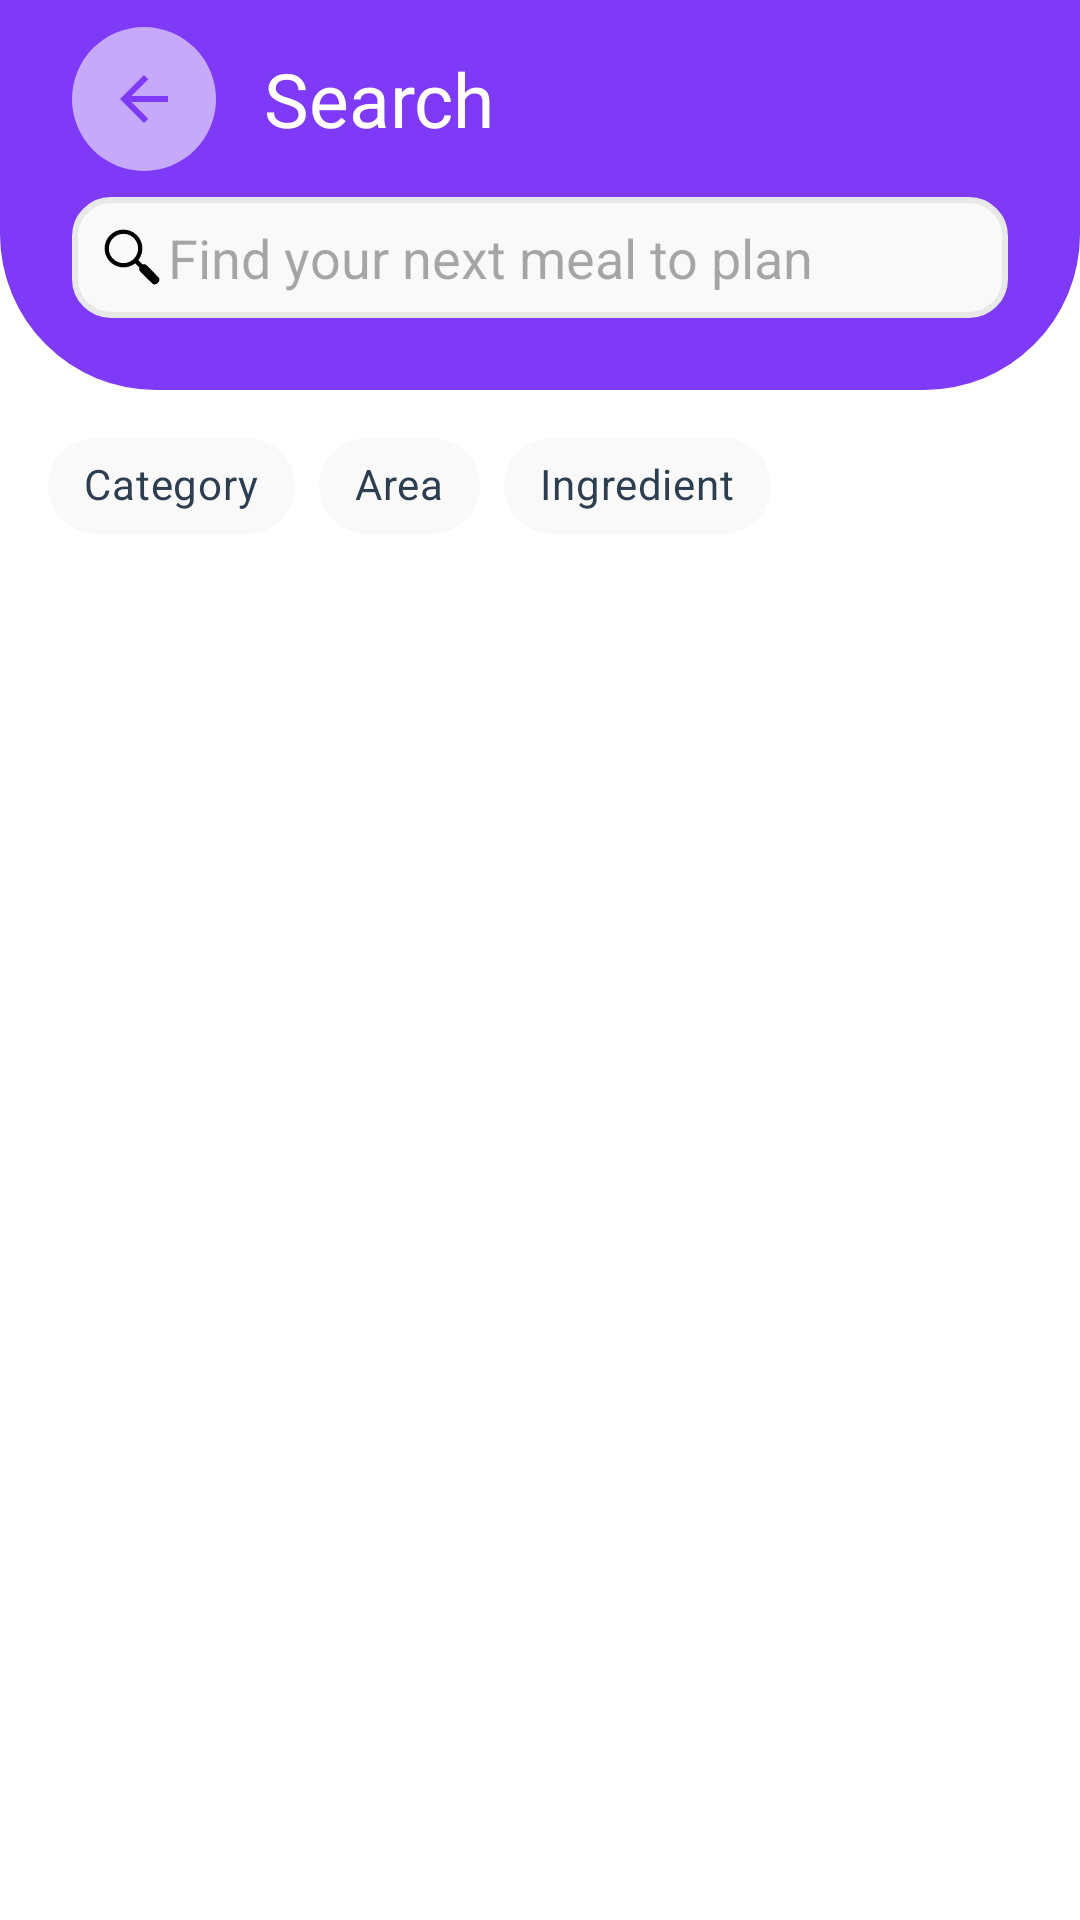

Reconstruct the res/layout file that produces this screen, plus the resources it refers to.
<!-- AndroidManifest.xml: application theme Theme.MealMate -->
<!-- res/layout/fragment_search.xml -->
<?xml version="1.0" encoding="utf-8"?>
<androidx.constraintlayout.widget.ConstraintLayout xmlns:android="http://schemas.android.com/apk/res/android"
    xmlns:app="http://schemas.android.com/apk/res-auto"
    xmlns:tools="http://schemas.android.com/tools"
    android:layout_width="match_parent"
    android:layout_height="match_parent"
    android:background="@color/splash_subtitle_color">

    <androidx.recyclerview.widget.RecyclerView
        android:id="@+id/rv_meals"
        android:layout_width="match_parent"
        android:layout_height="0dp"
        android:clipToPadding="false"
        app:layout_constraintBottom_toBottomOf="parent"
        app:layout_constraintTop_toBottomOf="@id/rv_filter_values" />

    <LinearLayout
        android:id="@+id/appbar"
        android:layout_width="match_parent"
        android:layout_height="wrap_content"
        android:background="@drawable/rounded_appbar"
        android:orientation="vertical"
        android:paddingBottom="@dimen/padding_margin_16"
        app:layout_constraintTop_toTopOf="parent">

        <androidx.constraintlayout.widget.ConstraintLayout
            android:layout_width="match_parent"
            android:layout_height="wrap_content"
            android:padding="@dimen/padding_margin_8">

            <ImageButton
                android:id="@+id/btn_back"
                android:layout_width="@dimen/back_size"
                android:layout_height="@dimen/back_size"
                android:layout_marginStart="@dimen/padding_margin_16"
                android:background="@drawable/transparent_rounded_btn"
                android:src="@drawable/outline_arrow_back_24"
                app:layout_constraintBottom_toBottomOf="@id/title"
                app:layout_constraintStart_toStartOf="parent"
                app:layout_constraintTop_toTopOf="@id/title"
                app:tint="@color/primary_button_start" />

            <TextView
                android:id="@+id/title"
                android:layout_width="wrap_content"
                android:layout_height="wrap_content"
                android:layout_marginStart="@dimen/padding_margin_16"
                android:layout_marginTop="@dimen/padding_margin_8"
                android:fontFamily="@font/fredoka_bold"
                android:text="@string/search"
                android:textColor="@color/splash_subtitle_color"
                android:textSize="@dimen/txt_size_25"
                app:layout_constraintStart_toEndOf="@id/btn_back"
                app:layout_constraintTop_toTopOf="parent" />

            <EditText
                android:id="@+id/search_bar"
                android:layout_width="match_parent"
                android:layout_height="wrap_content"
                android:layout_marginHorizontal="@dimen/padding_margin_16"
                android:layout_marginTop="@dimen/padding_margin_16"
                android:background="@drawable/rounded_txt_field"
                android:hint="@string/find"
                android:padding="@dimen/padding_margin_8"
                android:drawableStart="@drawable/search"
                app:layout_constraintTop_toBottomOf="@id/title" />
        </androidx.constraintlayout.widget.ConstraintLayout>
    </LinearLayout>

    <HorizontalScrollView
        android:id="@+id/horizontal"
        android:layout_width="match_parent"
        android:layout_height="wrap_content"
        android:scrollbars="none"
        android:layout_marginTop="@dimen/padding_margin_8"
        app:layout_constraintTop_toBottomOf="@id/appbar">

        <com.google.android.material.chip.ChipGroup
            android:id="@+id/chip_group_search_filters"
            android:layout_width="wrap_content"
            android:layout_height="wrap_content"
            android:paddingHorizontal="@dimen/padding_margin_16"
            app:singleSelection="true">

            <com.google.android.material.chip.Chip
                android:id="@+id/chip_category"
                style="@style/Widget.MaterialComponents.Chip.Choice"
                android:layout_width="wrap_content"
                android:layout_height="wrap_content"
                android:text="@string/category"
                android:textColor="@color/chip_text_selector"
                app:chipBackgroundColor="@color/chip_bg_selector" />

            <com.google.android.material.chip.Chip
                android:id="@+id/chip_area"
                style="@style/Widget.MaterialComponents.Chip.Choice"
                android:layout_width="wrap_content"
                android:layout_height="wrap_content"
                android:text="@string/area"
                android:textColor="@color/chip_text_selector"
                app:chipBackgroundColor="@color/chip_bg_selector" />

            <com.google.android.material.chip.Chip
                android:id="@+id/chip_ingredient"
                style="@style/Widget.MaterialComponents.Chip.Choice"
                android:layout_width="wrap_content"
                android:layout_height="wrap_content"
                android:text="@string/ingredient"
                android:textColor="@color/chip_text_selector"
                app:chipBackgroundColor="@color/chip_bg_selector" />

        </com.google.android.material.chip.ChipGroup>
    </HorizontalScrollView>

    <androidx.recyclerview.widget.RecyclerView
        android:id="@+id/rv_filter_values"
        android:layout_width="match_parent"
        android:layout_height="wrap_content"
        android:orientation="horizontal"
        android:visibility="gone"
        android:paddingStart="@dimen/padding_margin_16"
        android:paddingEnd="@dimen/padding_margin_16"
        android:paddingBottom="@dimen/padding_margin_8"
        android:clipToPadding="false"
        app:layoutManager="androidx.recyclerview.widget.LinearLayoutManager"
        tools:listitem="@layout/item_category"
        app:layout_constraintTop_toBottomOf="@id/horizontal"
        app:layout_constraintStart_toStartOf="parent"
        app:layout_constraintEnd_toEndOf="parent" />

    <com.airbnb.lottie.LottieAnimationView
        android:id="@+id/loading_animation"
        android:layout_width="match_parent"
        android:layout_height="match_parent"
        app:lottie_rawRes="@raw/food_loading_animation"
        app:lottie_autoPlay="true"
        app:lottie_loop="true"
        android:visibility="gone"
        app:layout_constraintBottom_toBottomOf="parent"
        app:layout_constraintEnd_toEndOf="parent"
        app:layout_constraintStart_toStartOf="parent"
        app:layout_constraintTop_toTopOf="parent" />
</androidx.constraintlayout.widget.ConstraintLayout>
<!-- res/layout/item_category.xml (included above) -->
<?xml version="1.0" encoding="utf-8"?>
<com.google.android.material.chip.Chip xmlns:android="http://schemas.android.com/apk/res/android"
    xmlns:app="http://schemas.android.com/apk/res-auto"
    android:id="@+id/category_chip"
    android:layout_width="wrap_content"
    android:layout_height="wrap_content"
    android:layout_marginEnd="@dimen/padding_margin_8"
    app:chipStartPadding="@dimen/padding_margin_16"
    app:chipEndPadding="@dimen/padding_margin_16"
    app:chipBackgroundColor="@color/txt_dark"
    android:textColor="@color/splash_subtitle_color"
    app:chipCornerRadius="@dimen/padding_margin_16"
    app:chipIconVisible="true"
    app:chipIconSize="@dimen/primary_button_corners"
    app:chipIconTint="@null"
    android:text="Category" />
<!-- resources referenced by this layout -->
<resources>
  <color name="primary_button_start">#7F3AF8</color>
  <color name="splash_subtitle_color">#FFFFFF</color>
  <color name="txt_dark">#2C3E50</color>
  <dimen name="back_size">48dp</dimen>
  <dimen name="padding_margin_16">16dp</dimen>
  <dimen name="padding_margin_8">8dp</dimen>
  <dimen name="primary_button_corners">20dp</dimen>
  <dimen name="txt_size_25">25sp</dimen>
  <!-- drawable outline_arrow_back_24 (drawable) -->
  <vector xmlns:android="http://schemas.android.com/apk/res/android"
      android:autoMirrored="true"
      android:height="24dp"
      android:tint="#FFFFFF"
      android:viewportHeight="960"
      android:viewportWidth="960"
      android:width="24dp">
  
      <path
          android:fillColor="@android:color/white"
          android:pathData="M313,520L537,744L480,800L160,480L480,160L537,216L313,440L800,440L800,520L313,520Z" />
  
  </vector>
  <!-- drawable rounded_appbar (drawable) -->
  <?xml version="1.0" encoding="utf-8"?>
  <shape xmlns:android="http://schemas.android.com/apk/res/android" android:shape="rectangle">
  
      <solid android:color="@color/primary_button_start"/>
      <corners android:bottomLeftRadius="@dimen/txt_field_h" android:bottomRightRadius="@dimen/txt_field_h"/>
  </shape>
  <!-- drawable rounded_txt_field (drawable) -->
  <?xml version="1.0" encoding="utf-8"?>
  <shape xmlns:android="http://schemas.android.com/apk/res/android" android:shape="rectangle">
      <solid android:color="@color/filled_txt_field"/>
      <corners android:radius="@dimen/corner_radius"/>
      <stroke android:color="@color/stroke_txt_field" android:width="2dp"/>
  </shape>
  <!-- drawable search (drawable) -->
  <vector xmlns:android="http://schemas.android.com/apk/res/android"
      android:height="24dp"
      android:viewportHeight="360"
      android:viewportWidth="360"
      android:width="24dp"
      android:autoMirrored="true">
  
      <path
          android:fillColor="#000000"
          android:pathData="M123.5,44c-30.9,4.6 -58.7,25.5 -71.8,54 -23.3,50.9 2.7,110.9 55.8,128.9 27.8,9.4 58,5.3 82.5,-11.1 4.3,-2.8 6.4,-3.7 7.3,-3 0.6,0.6 5.2,5 10.1,9.8l8.9,8.8 0.1,7.5c0.1,6.1 0.5,8.2 2.3,10.6 3.8,5.3 63.2,63.9 66.5,65.7 7.4,3.9 16.9,1.6 24.3,-5.7 7.3,-7.4 9.6,-16.9 5.7,-24.3 -1.8,-3.3 -60.4,-62.7 -65.7,-66.5 -2.4,-1.8 -4.5,-2.2 -10.5,-2.3l-7.5,-0.1 -9.7,-9.7c-5.4,-5.3 -9.8,-10 -9.8,-10.5 0,-0.4 0.8,-1.9 1.8,-3.2 9.9,-13.1 16.8,-32.6 17.9,-50.8 1.6,-27.4 -9.8,-55.2 -30.3,-74 -21,-19.2 -50.2,-28.2 -77.9,-24.1zM155.5,66.4c25.6,6.9 45.5,26.6 52.6,52.2 3.2,11.3 3.2,28 0,38.4 -9.9,32.3 -37.6,53.4 -70.1,53.4 -19.3,-0 -36,-6.4 -49.7,-18.9 -24.5,-22.4 -30.9,-56.1 -16.3,-86.3 4.3,-9 6.2,-11.5 13.8,-19.2 7.3,-7.2 10.5,-9.6 18.3,-13.5 12.6,-6.4 23.1,-8.7 36.4,-8 5.5,0.3 12.3,1.1 15,1.9z"
          android:strokeColor="#00000000" />
  
  </vector>
  <!-- drawable transparent_rounded_btn (drawable) -->
  <?xml version="1.0" encoding="utf-8"?>
  <ripple xmlns:android="http://schemas.android.com/apk/res/android"
      android:color="#33000000"> <item>
      <shape android:shape="oval">
          <solid android:color="#90FFFFFF" /> </shape>
  </item>
  
  </ripple>
  <string name="area">Area</string>
  <string name="category">Category</string>
  <string name="find">Find your next meal to plan</string>
  <string name="ingredient">Ingredient</string>
  <string name="search">Search</string>
  <style name="Theme.MealMate" parent="Base.Theme.MealMate" />
  <dimen name="txt_field_h">52dp</dimen>
  <color name="filled_txt_field">#F9F9F9</color>
  <dimen name="corner_radius">12dp</dimen>
  <color name="stroke_txt_field">#E8E8E8</color>
  <style name="Base.Theme.MealMate" parent="Theme.Material3.DayNight.NoActionBar">
          
          
  
  
      </style>
</resources>
